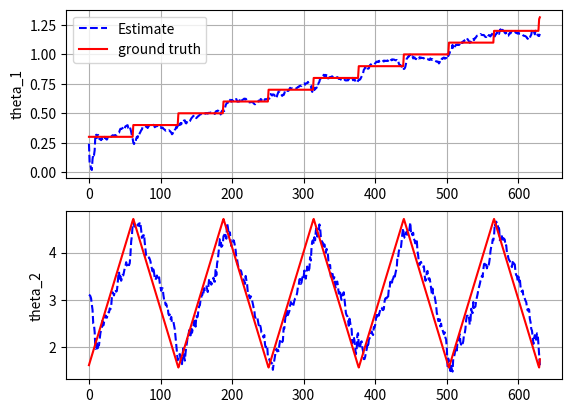

Write Python code to recreate this figure.
"""

[redacted]
Date: Jun 15 2019

Reference:
https://github.com/zziz/kalman-filter

"""

import numpy as np      #矩阵计算函数库
import matplotlib.pyplot as plt     #绘图模块

from numpy import cos, sin, diag, eye, ones, zeros, dot, kron, isscalar, outer, vstack, hstack
# TODO: replace numpy Guassian with scipy
# from scipy.stats import multivariate_normal
from numpy.random import multivariate_normal
from scipy import linalg

def fx(target):

    target.x[0,0] = target.j

    if (-1)**target.count == -1:
        target.x[0,1] = target.k
    else:
        target.x[0,1] = 2*np.pi - target.k

    target.t += 1
    target.k += target.int_k
    if target.k > target.finish_k:
        target.k = np.pi/2
        target.j += target.int_j
        target.count += 1

    return target.x

def hx(target):
    '''

    :param target:
    :return:
    '''

    return np.array([target.r1 * cos(target.x[0,0]) - target.r2 * cos(target.x[0,0] + target.x[0,1]),
                     target.r1 * sin(target.x[0,0]) - target.r2 * sin(target.x[0,0] + target.x[0,1])
                     ])


def fx_approx(x_k):

    '''

    fx: process model/state transition

    x: state vector at time step k
        numpy array of dim_x

    return:  state vector at time step (k+1)

    '''

    return np.array([ x_k[0,0] + x_k[0,1],
                      x_k[0,0] * x_k[0,1]
                     ])

def hx_approx(x_k):
    '''

    :param x_k:
    :return:
    '''

    len_effector_1 = 0.8  # r1
    len_effector_2 = 0.2  # r2

    # TODO: rewrite as a matrix mux
    return np.array([len_effector_1*cos(x_k[0]) - len_effector_2*cos(x_k[0] + x_k[1]),
                     len_effector_1*sin(x_k[0]) - len_effector_2*sin(x_k[0] + x_k[1])
    ])


class Target(object):

    def __init__(self, x=None, fx=None):
        
        self.x = x

        self.fx = fx

        self.Q = diag([0.0001, 0.01])

        self.r1 = 0.8
        self.r2 = 0.2

        self.j = 0.3
        self.int_j =  0.1
        self.finish_j = 1.2

        self.k = np.pi/2
        self.int_k = 0.05
        self.finish_k = 1.5*np.pi

        self.t = 1
        self.count = 1


    def update_target_state(self, dt):

        process_noise = multivariate_normal(mean=zeros(2), cov=self.Q, size=1)
        
        return self.fx(self) + process_noise

class Sensor(object):

    def __init__(self, hx=None):

        '''

        :param target:
        :param R:
        :param h:
        '''

        # TODO: should I consider hx as a property of sensor class?
        self.hx = hx

        self.R = 0.005*eye(2)


    def get_sensor_measurement(self, target, dt):

        sensor_noise = multivariate_normal(mean=zeros(2), cov=self.R, size=1)

        return self.hx(target) + sensor_noise


class CKF(object):

    def __init__(self, x_kk=None, P_kk=None, Q_approx = None, R_approx=None):

        self.x_kk = x_kk
        self.P_kk = P_kk

        self.Q_approx = Q_approx
        self.R_approx = R_approx


        dim_x = P_kk.shape[0]

        # create a set of normalized cubature points and weights given the state vector dim.
        self.num_points = (2 * dim_x)
        self.cubature_points = np.concatenate((np.eye(dim_x), -1 * np.eye(dim_x)), axis=1)
        self.cubature_weights = kron(ones((1, self.num_points)), 1/self.num_points)


    def predict(self, x_kk, P_kk):

        # TODO: Can you use fx_approx?
        #x_kk1 = fx_approx(self.x_kk)
        x_kk1 = x_kk
        P_kk1 = P_kk + self.Q_approx

        self.x_kk = x_kk1
        self.P_kk = P_kk1

    def update(self, x_kk1, P_kk1, z_k):

        # calculate Xi_k from x_kk1 and P_kk1

        P_kk1 = 0.5*(P_kk1 + P_kk1.T)

        # TODO: Apply chol. and QR
        U, S, Vdash = linalg.svd(P_kk1, full_matrices=True)

        S_kk1 = 0.5 * dot((U + Vdash.T), np.sqrt(diag(S)))

        # matrix to hold cubature points
        Xi = kron(ones((1, self.num_points)), x_kk1) + dot(S_kk1, self.cubature_points)

        # pass Xi_k through the measurement function to obtain z_kk, Pzz_kk,and Pxz_kk
        Zi = [ hx_approx(Xi[:,i]) for i in range(self.num_points)]

        # convert a list of np.array to np.matrix
        Zi = vstack(Zi).T

        # predicted meas
        z_kk1 = vstack(Zi.sum(axis=1)/self.num_points)
           
        # W = np.diag([self.num_points]*len(self.num_points))    

        X_ = (Xi - kron(ones((1,self.num_points)), x_kk1))/(self.num_points**0.5)

        Z_ = (Zi - kron(ones((1,self.num_points)), z_kk1))/(self.num_points**0.5)

        # innovation cov
        # Generic way for cubature rule with unequal weights
        # Pzz = Z_.dot(W).dot(Z_.T)
        
        Pzz = dot(Z_, Z_.T) + self.R_approx

        # cross cov
        Pxz = dot(X_, Z_.T)

        # CKF gain
        G = dot(Pxz, linalg.pinv(Pzz))

        # update
        self.x_kk = x_kk1 + dot(G, (z_k - z_kk1))

        self.P_kk = P_kk1 - G.dot(Pzz).dot(G.T)

def run():

    # generate measurements from sensor
    dt = 1
    time_stamps = np.arange(0, 630 + dt, dt)

    x0 = np.array([[0., 0.]]) # theta_1 and theta_2
    target = Target(x=x0, fx=fx)

    sensor = Sensor(hx=hx)

    ground_truth, measurements = [], []

    for k in time_stamps:

        z_k = sensor.get_sensor_measurement(target, dt)

        target.x = target.update_target_state(dt)

        measurements.append(z_k)

        ground_truth.append(target.x)

        # print(target.t)

    measurements = vstack(measurements).T
    ground_truth = vstack(ground_truth).T

    # plt.subplot(211)
    # plt.plot(time_stamps, measurements[0,:])
    # plt.title('x')
    #
    # plt.subplot(212)
    # plt.plot(time_stamps, measurements[1,:])
    # plt.title('y')
    #
    # plt.show()


    # tracking states (theta1 and theta2)

    std_q1 = 0.01
    std_q2 = 0.1
    Q_approx = diag([std_q1 ** 2, std_q2 ** 2])

    R_approx = 0.005 * eye(2)

    x_kk = np.array([[0.7, np.pi]]).T
    P_kk = diag([0.81, 0.25])
    ckf = CKF(x_kk=x_kk, P_kk=P_kk, Q_approx=Q_approx, R_approx=R_approx)

    x_filter_array = []

    # TODO: for loop through numpy matrix
    for k in time_stamps:

        z_k = vstack(measurements[:, k])

        ckf.predict(ckf.x_kk, ckf.P_kk)

        ckf.update(ckf.x_kk, ckf.P_kk, z_k)

        x_filter_array.append(ckf.x_kk)

    # convert a list of np.vector to np.matrix
    x_filter_array = np.hstack(x_filter_array)

    plt.subplot(211)
    plt.plot(time_stamps, x_filter_array[0,:], 'b--', label='Estimate')
    plt.plot(time_stamps, ground_truth[0,:], 'r',label='ground truth')
    plt.grid()
    plt.legend()
    plt.ylabel('theta_1')

    plt.subplot(212)
    plt.plot(time_stamps, x_filter_array[1,:], 'b--')
    plt.plot(time_stamps, ground_truth[1,:],'r')
    plt.ylabel('theta_2')
    plt.grid()
    plt.show()

if __name__ == '__main__':

    run()